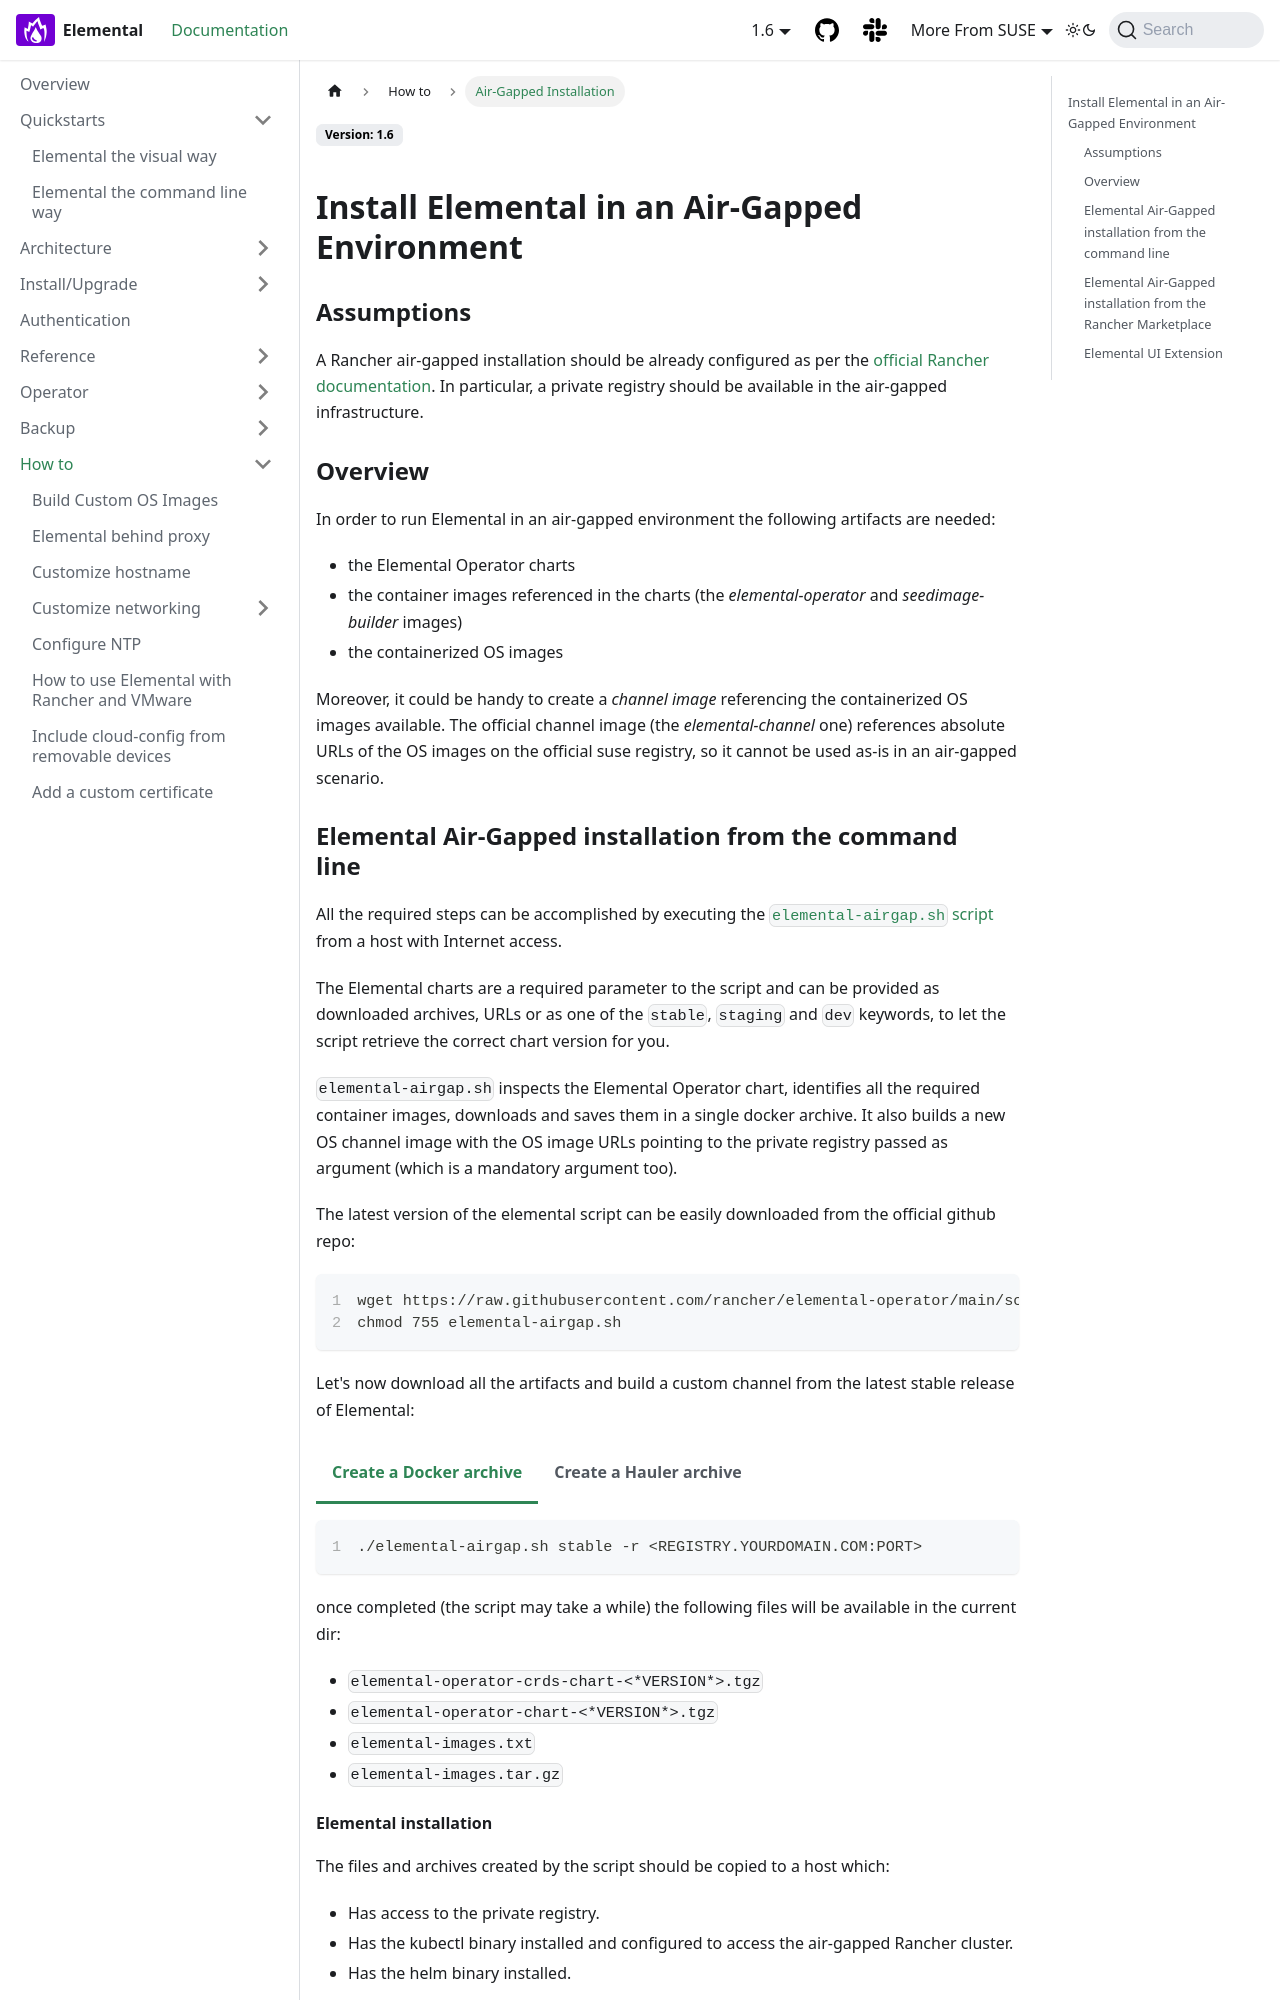

repository: nunix/elemental-docs-repo · page: airgap/index.html · generator: docusaurus

---
sidebar_label: Air-Gapped Installation
title: ''
---

<head>
  <link rel="canonical" href="https://elemental.docs.rancher.com/airgap"/>
</head>

## Install Elemental in an Air-Gapped Environment

### Assumptions
A Rancher air-gapped installation should be already configured as per the [official Rancher documentation](https://ranchermanager.docs.rancher.com/pages-for-subheaders/air-gapped-helm-cli-install).
In particular, a private registry should be available in the air-gapped infrastructure.

### Overview
In order to run Elemental in an air-gapped environment the following artifacts are needed:
- the Elemental Operator charts
- the container images referenced in the charts (the *elemental-operator* and *seedimage-builder* images)
- the containerized OS images

Moreover, it could be handy to create a *channel image* referencing the containerized OS images available.
The official channel image (the *elemental-channel* one) references absolute URLs of the OS images on the official suse registry, so it cannot be used as-is in an air-gapped scenario.

### Elemental Air-Gapped installation from the command line
All the required steps can be accomplished by executing the
[`elemental-airgap.sh` script](https://raw.githubusercontent.com/rancher/elemental-operator/main/scripts/elemental-airgap.sh)
from a host with Internet access.

The Elemental charts are a required parameter to the script and can be provided as downloaded archives, URLs or as one of
the `stable`, `staging` and `dev` keywords, to let the script retrieve the correct chart version for you.

`elemental-airgap.sh` inspects the Elemental Operator chart, identifies all the required container images, downloads and saves them in a single docker archive.
It also builds a new OS channel image with the OS image URLs pointing to the private registry passed as argument
(which is a mandatory argument too).

The latest version of the elemental script can be easily downloaded from the official github repo:
```shell showLineNumbers
wget https://raw.githubusercontent.com/rancher/elemental-operator/main/scripts/elemental-airgap.sh
chmod 755 elemental-airgap.sh
```

Let's now download all the artifacts and build a custom channel from the latest stable release of Elemental:

<Tabs>
<TabItem value="dockerArchive" label="Create a Docker archive" default>

```shell showLineNumbers
./elemental-airgap.sh stable -r <REGISTRY.YOURDOMAIN.COM:PORT>
```

once completed (the script may take a while) the following files will be available in the current dir:
- `elemental-operator-crds-chart-<*VERSION*>.tgz`
- `elemental-operator-chart-<*VERSION*>.tgz`
- `elemental-images.txt`
- `elemental-images.tar.gz`

</TabItem>
<TabItem value="haulerArchive" label="Create a Hauler archive" default>

```shell showLineNumbers
./elemental-airgap.sh -ha stable -r <REGISTRY.YOURDOMAIN.COM:PORT>
```
once completed (the script may take a while) both the charts and the container images will be packed in the
hauler archive named `elemental-haul.tar.zst` .

</TabItem>
</Tabs>
